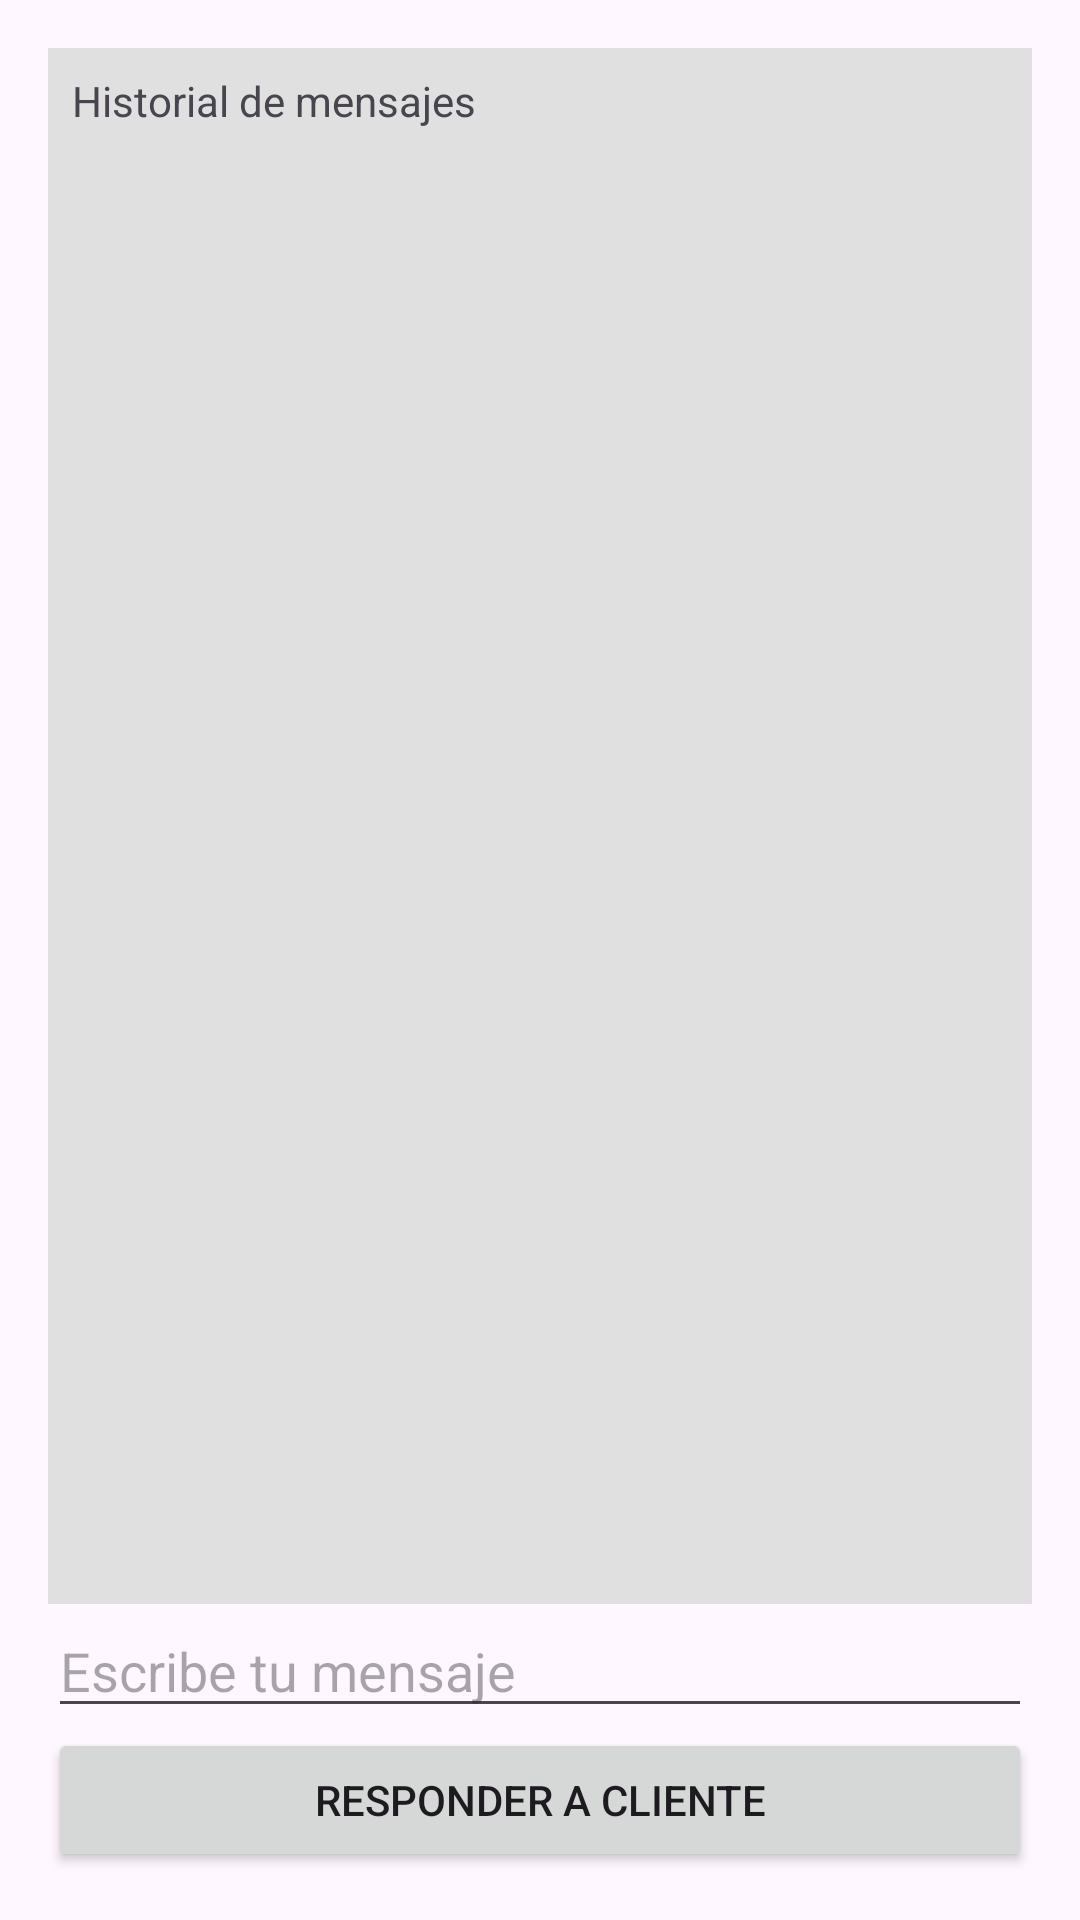

Reconstruct the res/layout file that produces this screen, plus the resources it refers to.
<!-- AndroidManifest.xml: application theme Theme.ChatGasolinera -->
<!-- res/layout/activity_estacion.xml -->
<LinearLayout
    xmlns:android="http://schemas.android.com/apk/res/android"
    android:layout_width="match_parent"
    android:layout_height="match_parent"
    android:orientation="vertical"
    android:padding="16dp">

    <TextView
        android:id="@+id/tvHistorial"
        android:layout_width="match_parent"
        android:layout_height="0dp"
        android:layout_weight="1"
        android:background="#E0E0E0"
        android:padding="8dp"
        android:text="Historial de mensajes" />

    <EditText
        android:id="@+id/etMensaje"
        android:layout_width="match_parent"
        android:layout_height="wrap_content"
        android:hint="Escribe tu mensaje"/>

    <Button
        android:id="@+id/btnEnviar"
        android:layout_width="match_parent"
        android:layout_height="wrap_content"
        android:text="Responder a cliente"/>

</LinearLayout>
<!-- resources referenced by this layout -->
<resources>
  <style name="Theme.ChatGasolinera" parent="Base.Theme.ChatGasolinera" />
  <style name="Base.Theme.ChatGasolinera" parent="Theme.Material3.DayNight.NoActionBar">
          
          
      </style>
</resources>
